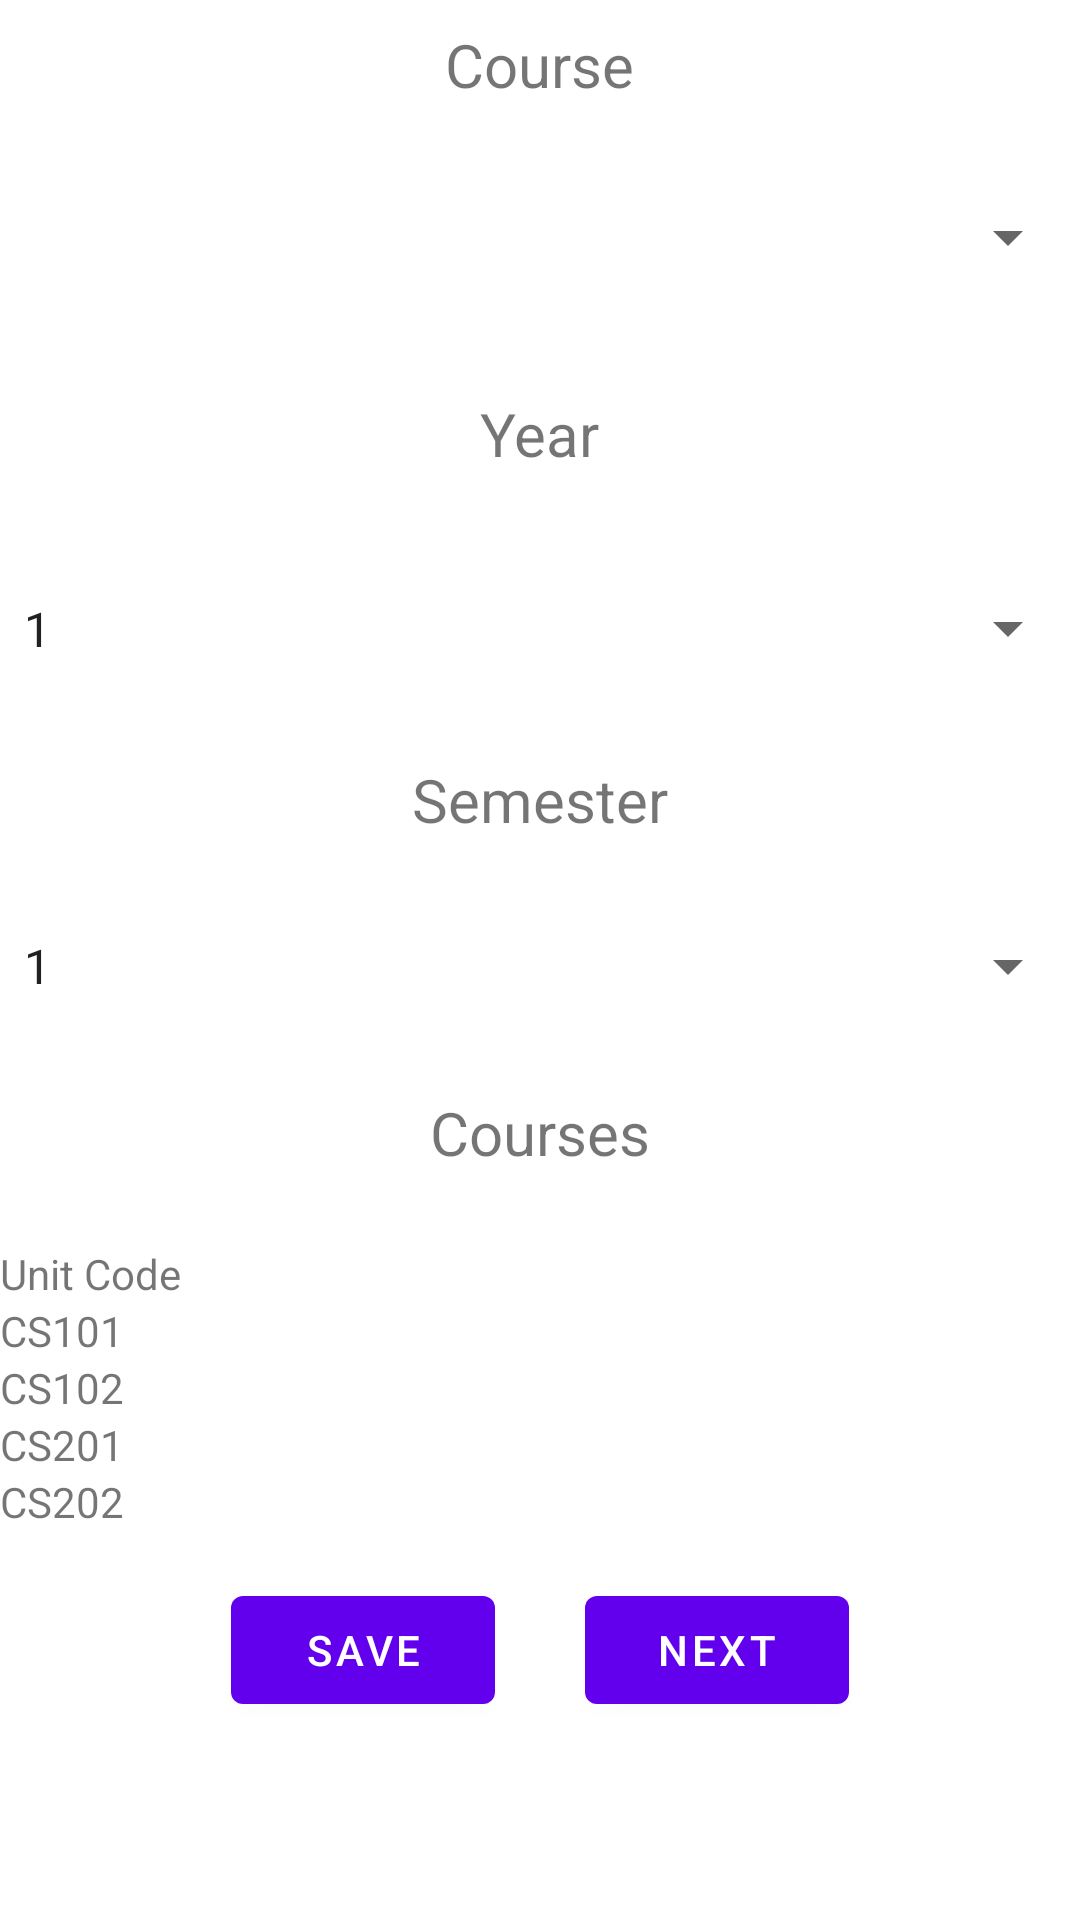

Android layout source for this screen:
<!-- AndroidManifest.xml: application theme Theme.App_tab -->
<!-- res/layout/course_details.xml -->
<?xml version="1.0" encoding="utf-8"?>
<ScrollView xmlns:android="http://schemas.android.com/apk/res/android"
    android:layout_width="match_parent"
    android:layout_height="match_parent">
    <LinearLayout
        android:layout_width="match_parent"
        android:layout_height="match_parent"
        android:gravity="center"
        android:orientation="vertical">

    
        <TextView
            android:layout_width="wrap_content"
            android:layout_height="wrap_content"
            android:layout_marginTop="8dp"
            android:layout_marginBottom="8dp"
            android:text="Course"
            android:textSize="20sp" />

        <Spinner
            android:id="@+id/course_spinner"
            android:layout_width="match_parent"
            android:layout_height="40dp"
            android:layout_marginTop="16dp"
            android:layout_marginBottom="16dp"
            android:entries="@array/course_array" />

    
        <TextView
            android:layout_width="wrap_content"
            android:layout_height="wrap_content"
            android:layout_marginTop="16dp"
            android:layout_marginBottom="16dp"
            android:text="Year"
            android:textSize="20sp" />

        
        <Spinner
            android:id="@+id/year_spinner"
            android:layout_width="match_parent"
            android:layout_height="39dp"
            android:layout_marginTop="16dp"
            android:layout_marginBottom="16dp"
            android:entries="@array/year_array" />

        <TextView
            android:layout_width="wrap_content"
            android:layout_height="wrap_content"
            android:layout_marginTop="8dp"
            android:layout_marginBottom="8dp"
            android:text="Semester"
            android:textSize="20sp" />

        <Spinner
            android:id="@+id/semester_spinner"
            android:layout_width="match_parent"
            android:layout_height="36dp"
            android:layout_marginTop="16dp"
            android:layout_marginBottom="16dp"
            android:entries="@array/semester_array" />

    
        <TextView
            android:layout_width="wrap_content"
            android:layout_height="wrap_content"
            android:layout_marginTop="8dp"
            android:layout_marginBottom="16dp"
            android:text="Courses"
            android:textSize="20sp" />

    <TableLayout
        android:layout_width="match_parent"
        android:layout_height="wrap_content"
        android:layout_marginTop="8dp"
        android:layout_marginBottom="8dp"
        android:stretchColumns="1"
        android:id="@+id/course_table">

        <TableRow>

            <TextView
                android:layout_width="84dp"
                android:layout_height="wrap_content"
                android:text="Unit Code" />
        </TableRow>

        <TableRow>
            <TextView
                android:layout_width="wrap_content"
                android:layout_height="wrap_content"
                android:text="CS101" />


        </TableRow>

        <TableRow>
            <TextView
                android:layout_width="wrap_content"
                android:layout_height="wrap_content"
                android:text="CS102" />

        </TableRow>

        <TableRow>
            <TextView
                android:layout_width="wrap_content"
                android:layout_height="wrap_content"
                android:text="CS201" />
        </TableRow>

        <TableRow>
            <TextView
                android:layout_width="wrap_content"
                android:layout_height="wrap_content"
                android:text="CS202" />

        </TableRow>

    </TableLayout>

    
    <LinearLayout
        android:layout_width="match_parent"
        android:layout_height="wrap_content"
        android:orientation="horizontal"
        android:layout_marginTop="8dp"
        android:layout_marginBottom="16dp"
        android:gravity="center_horizontal">

    <Button
        android:id="@+id/save_button"
        android:layout_width="wrap_content"
        android:layout_height="wrap_content"
        android:layout_marginRight="30dp"
        android:text="Save"/>
        <Button
            android:id="@+id/next_button"
            android:layout_width="wrap_content"
            android:layout_height="wrap_content"
            android:text="Next" />
    </LinearLayout>
    </LinearLayout>
</ScrollView>
<!-- resources referenced by this layout -->
<resources>
  <string-array name="course_array" />
  <string-array name="semester_array">
          <item>1</item>
          <item>2</item>
      </string-array>
  <string-array name="year_array">
          <item>1</item>
          <item>2</item>
          <item>3</item>
      </string-array>
  <style name="Theme.App_tab" parent="Theme.MaterialComponents.DayNight.DarkActionBar">
          
          <item name="colorPrimary">@color/purple_500</item>
          <item name="colorPrimaryVariant">@color/purple_700</item>
          <item name="colorOnPrimary">@color/white</item>
          
          <item name="colorSecondary">@color/teal_200</item>
          <item name="colorSecondaryVariant">@color/teal_700</item>
          <item name="colorOnSecondary">@color/black</item>
          
          <item name="android:statusBarColor">?attr/colorPrimaryVariant</item>
          
      </style>
  <!-- not gathered from this repository: default colours our renderer supplied (Android Studio template values) -->
  <color name="purple_500">#FF6200EE</color>
  <color name="purple_700">#FF3700B3</color>
  <color name="teal_200">#FF03DAC5</color>
  <color name="teal_700">#FF018786</color>
  <color name="black">#FF000000</color>
  <color name="white">#FFFFFFFF</color>
</resources>
